Run: headless pygame with SDL's dummy video driver; simulated clock (each Clock.tick advances the game by its frame time, no real sleeping); random seed 0; keys injected as events and as key.get_pressed() state; no mouse input.
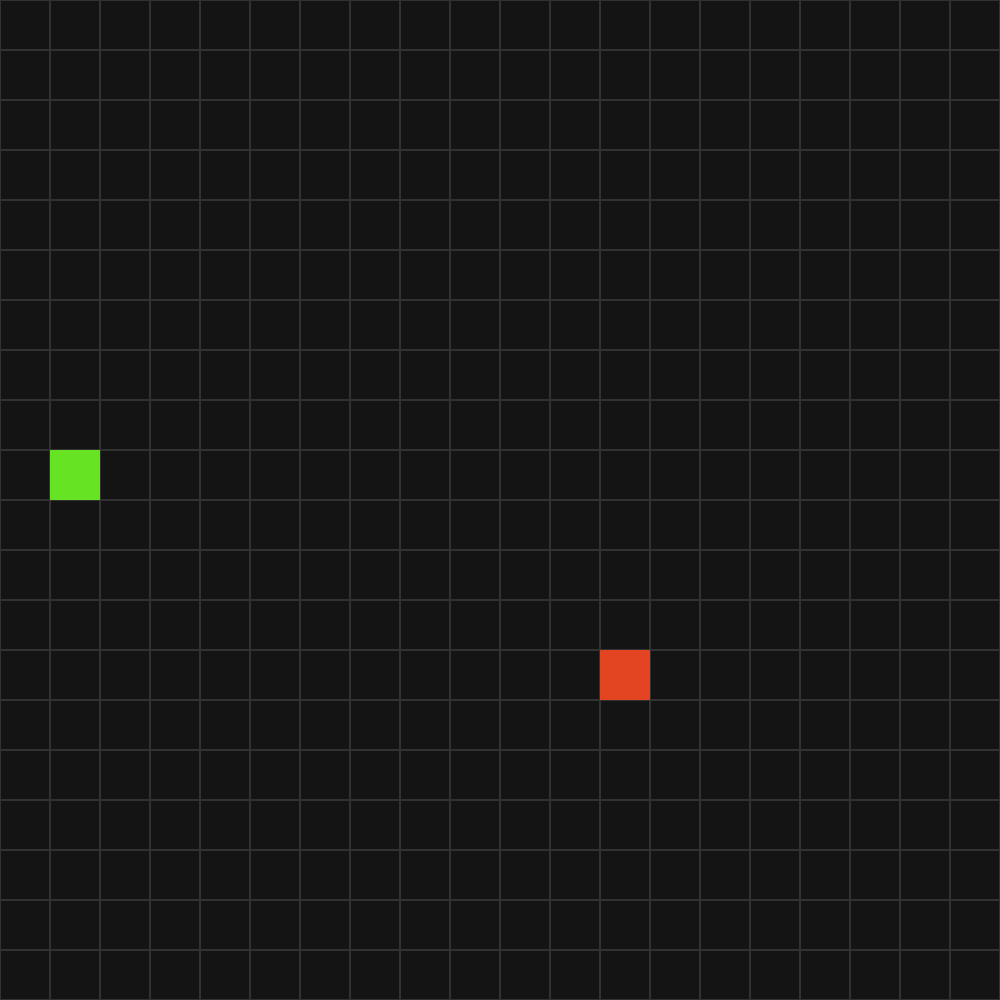
Frame 1 of 4 · flips 1–60 · no input
Frame 2 of 4 · flips 61–180 · tapped SPACE, RETURN · held RIGHT (→), D · screen unchanged from frame 1, image omitted
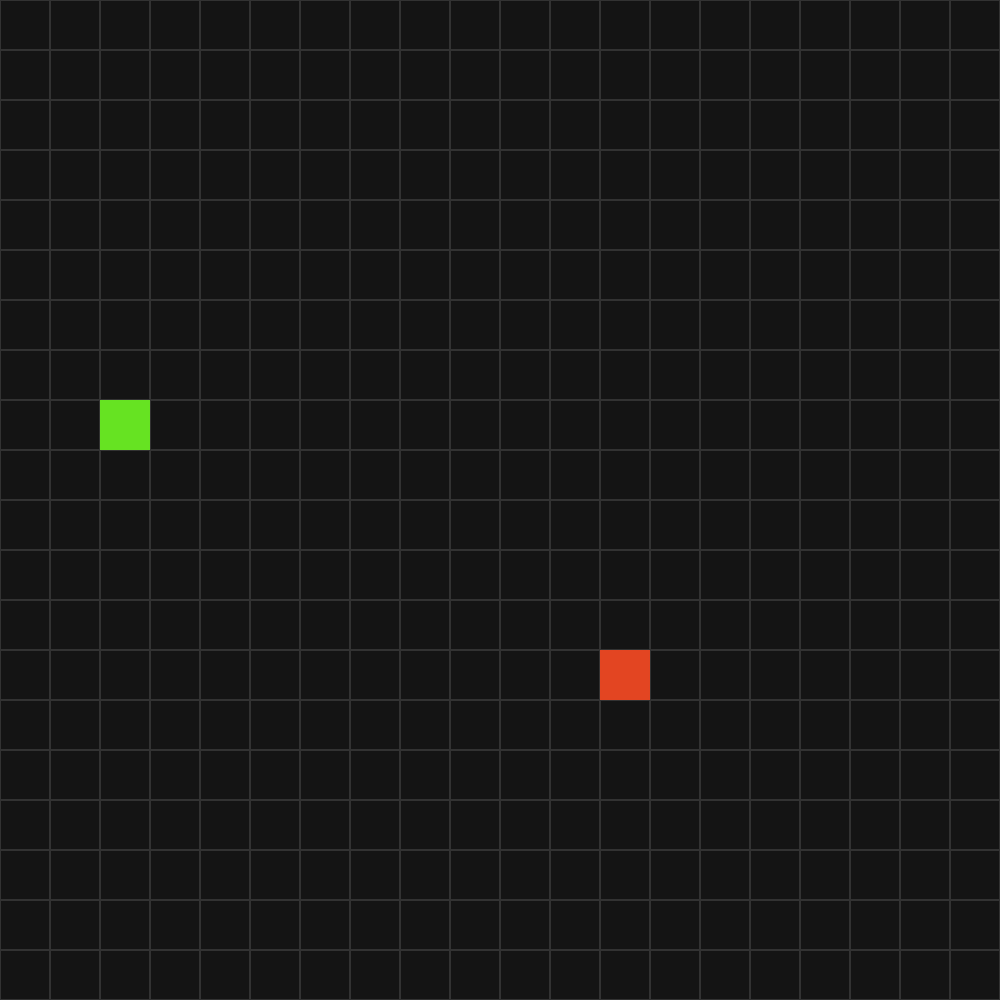
Frame 3 of 4 · flips 181–300 · held DOWN (↓), S
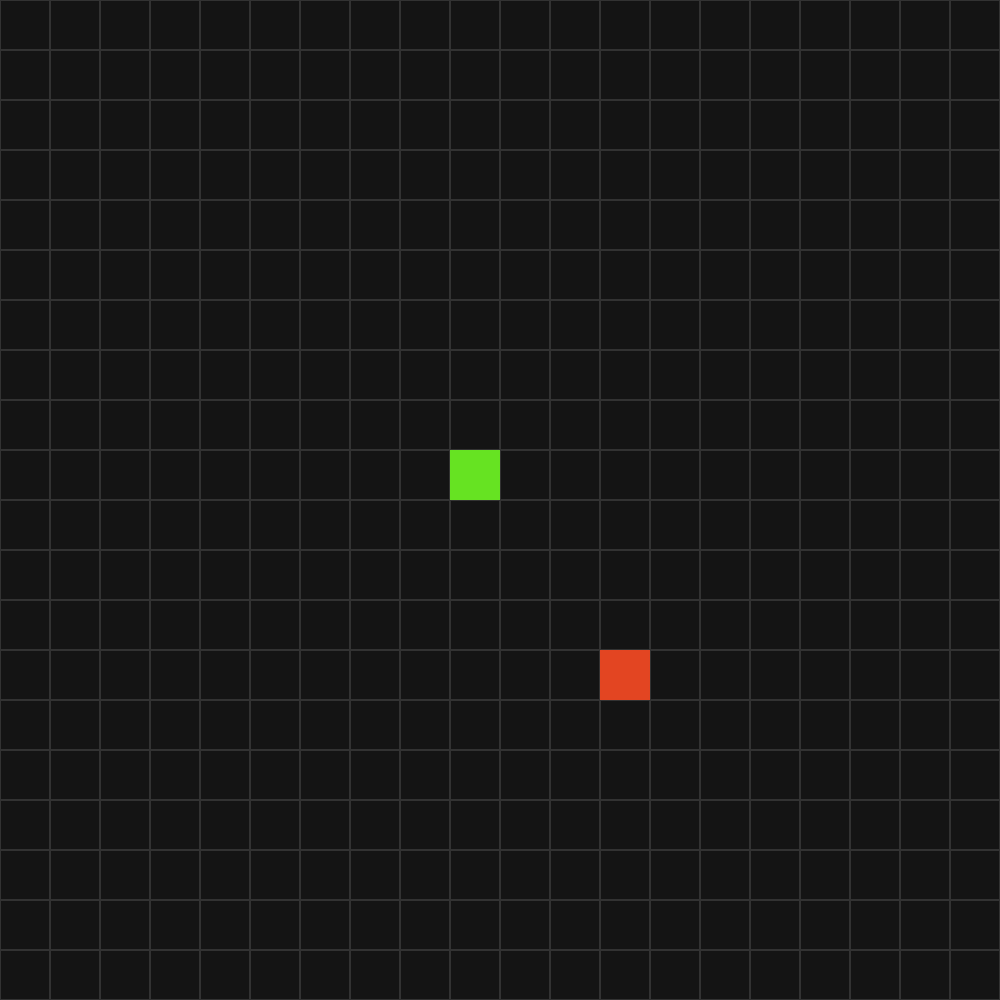
Frame 4 of 4 · flips 301–420 · held LEFT (←), A, UP (↑), W

The pygame program that drew these frames:

from random import randrange
import pygame

WIDTH, HEIGHT = 1000, 1000
PIECEWIDTH = 50
PIECEHEIGHT = 50

BGCOLOR = (20, 20, 20)
WHITE = (50, 50, 50)

snake_position = [2, 9]
snake_length = 1
SNAKE_COLOR = (102, 227, 34)
snake_direction = "right"

prev_positions = []
is_apple = False
apple_position = [0, 0]
APPLE_COLOR = (227, 69, 34)

FPS = 15

WIN = pygame.display.set_mode((WIDTH, HEIGHT))
pygame.display.set_caption("Snake | Robin Aerts")


# DRAW

def draw_snake():
    global prev_positions, snake_position
    snake = pygame.Rect(
        snake_position[0] * PIECEWIDTH, snake_position[1] * PIECEHEIGHT, PIECEWIDTH, PIECEHEIGHT)
    pygame.draw.rect(WIN, SNAKE_COLOR, snake)
    if snake_direction == "right":
        snake_position[0] += 1
        if snake_position[0] >= 20:
            snake_position[0] = 0
    elif snake_direction == "down":
        snake_position[1] += 1
        if snake_position[1] >= 20:
            snake_position[1] = 0
    elif snake_direction == "left":
        snake_position[0] -= 1
        if snake_position[0] < 0:
            snake_position[0] = 20
    elif snake_direction == "up":
        snake_position[1] -= 1
        if snake_position[1] < 0:
            snake_position[1] = 20
    prev_positions.append(snake_position)
    if snake_length <= len(prev_positions):
        prev_positions.pop(0)
        print(prev_positions)
    if snake_length > 1:
        for x in range(1, snake_length):
            print(-x)
            position_x = prev_positions[-x][0]
            position_y = prev_positions[-x][1]
            segment = pygame.Rect(position_x * PIECEWIDTH, position_y * PIECEHEIGHT,
                                  PIECEWIDTH, PIECEHEIGHT)
            pygame.draw.rect(WIN, SNAKE_COLOR, segment)


def draw_apple():
    global is_apple
    global apple_position
    if not is_apple:
        apple_position = [randrange(0, 20), randrange(0, 20)]
    apple = pygame.Rect(
        apple_position[0] * PIECEWIDTH, apple_position[1] * PIECEHEIGHT, PIECEWIDTH, PIECEHEIGHT)
    pygame.draw.rect(WIN, APPLE_COLOR, apple)
    is_apple = True


def draw_grid():
    for x in range(WIDTH // PIECEWIDTH):
        for y in range(HEIGHT // PIECEHEIGHT):
            rect = pygame.Rect(x*PIECEWIDTH, y * PIECEHEIGHT,
                               PIECEHEIGHT, PIECEWIDTH)
            pygame.draw.rect(WIN, WHITE, rect, 1)


def draw_canvas():
    WIN.fill(BGCOLOR)
    draw_grid()
    draw_snake()
    draw_apple()
    pygame.display.update()


def snake_movement(keys_pressed):
    global snake_direction
    if keys_pressed[pygame.K_LEFT]:
        snake_direction = "left"
    elif keys_pressed[pygame.K_DOWN]:
        snake_direction = "down"
    elif keys_pressed[pygame.K_RIGHT]:
        snake_direction = "right"
    elif keys_pressed[pygame.K_UP]:
        snake_direction = "up"


def check_apple_snake():
    global snake_length, is_apple
    if (apple_position == snake_position):
        snake_length += 1
        is_apple = False


def main():
    clock = pygame.time.Clock()
    run = True

    while run:
        clock.tick(FPS)
        for event in pygame.event.get():
            if event.type == pygame.QUIT:
                run = False
        keys_pressed = pygame.key.get_pressed()
        snake_movement(keys_pressed)
        draw_canvas()
        check_apple_snake()
    pygame.quit()


if __name__ == "__main__":
    main()
